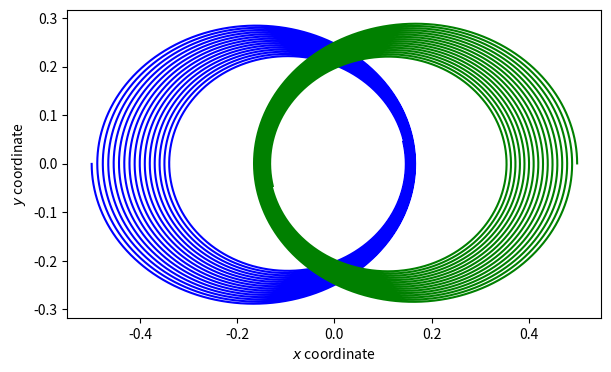

Write the Python code that produced this figure. (Note: this script raises an exception after producing the figure.)
from random import uniform
from tqdm import tqdm

import matplotlib.pyplot as plt
import numpy as np


G = 1.
dt = 1e-3

colors = ['blue', 'green', 'red']


def norm(vec):
    return np.sqrt(sum([i**2 for i in vec]))


class Planet():
    def __init__(self, r_0, v_0, m):
        self.r = r_0
        self.v = v_0
        self.m = m
        self.trajectory = []

    def update_velocity(self, planets):
        for p in planets:
            if p == self:
                continue
            epsilon = 2 * len(planets)**(-1/3) / 10000
            delta_r = p.r - self.r
            a = G * p.m * delta_r / (norm(delta_r)**3 + epsilon**3)
            self.v = np.add(self.v, a * dt)

    def update_position(self):
        self.r = np.add(self.r, self.v * dt)
        self.trajectory.append(self.r)


def create_2_body_system():
    r_10, v_10, m1 = np.array([-.5, 0, 0]), np.array([0, -.5, 0]), 1
    r_20, v_20, m2 = np.array([.5, 0, 0]), np.array([0, .5, 0]), 1

    p1 = Planet(r_10, v_10, m1)
    p2 = Planet(r_20, v_20, m2)
    return [p1, p2]


def create_3_body_system():
    r_10, v_10, m1 = np.array([-.5, 0, 0]), np.array([0, -.5, 0]), 1
    r_20, v_20, m2 = np.array([.5, 0, 0]), np.array([0, .5, 0]), 1
    r_30, v_30, m3 = np.array([1, 6, 2]), np.array([0, 0, 0]), .1

    p1 = Planet(r_10, v_10, m1)
    p2 = Planet(r_20, v_20, m2)
    p3 = Planet(r_30, v_30, m3)
    return [p1, p2, p3]


def create_30_body_system():
    planets = []
    for _ in range(30):
        valid_r, valid_v = False, False
        while not valid_r:
            x = uniform(-1, 1)
            y = uniform(-1, 1)
            z = uniform(-1, 1)
            if np.sqrt(x**2 + y**2 + z**2) <= 1:
                valid_r = True
        while not valid_v:
            vx = uniform(-.1, .1)
            vy = uniform(-.1, .1)
            vz = uniform(-.1, .1)
            if np.sqrt(vx**2 + vy**2 + vz**2) <= .1:
                valid_v = True

        r, v, m = np.array([x, y, z]), np.array([vx, vy, vz]), 1
        p = Planet(r, v, m)

        planets.append(p)

    return planets


def plot_system(planets, steps):
    for _ in tqdm(range(steps)):
        for p in planets:
            p.update_velocity(planets)
            p.update_position()

    for idx, p in enumerate(planets):
        x = [i[0] for i in p.trajectory]
        y = [i[1] for i in p.trajectory]

        if len(planets) == 3:
            plt.xlabel(r'$y$ coordinate')
            plt.ylabel(r'$x$ coordinate')
            plt.plot(y, x, color=colors[idx])
        elif len(planets) == 30:
            plt.xlabel(r'$y$ coordinate')
            plt.ylabel(r'$x$ coordinate')
            plt.plot(y, x, color='black')
        else:
            plt.xlabel(r'$x$ coordinate')
            plt.ylabel(r'$y$ coordinate')
            plt.plot(x, y, color=colors[idx])

    plt.gca().set_aspect('equal', adjustable='box')
    plt.savefig(f'../figures/task2_{len(planets)}body.pdf')


def main():

    plt.figure(figsize=(8, 4))
    planets = create_2_body_system()
    plot_system(planets, steps=30000)
    plt.close()

    plt.figure(figsize=(8, 4))
    planets = create_3_body_system()
    plot_system(planets, steps=30000)
    plt.close()

    # plt.figure(figsize=(8, 4))
    # planets = create_30_body_system()
    # plot_system(planets, steps=1000)
    # plt.close()


if __name__ == "__main__":
    main()
